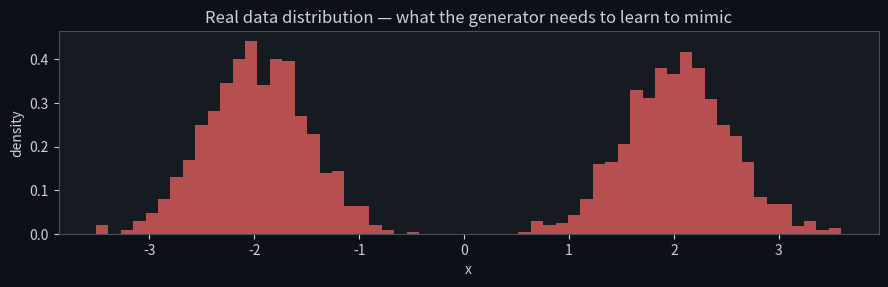
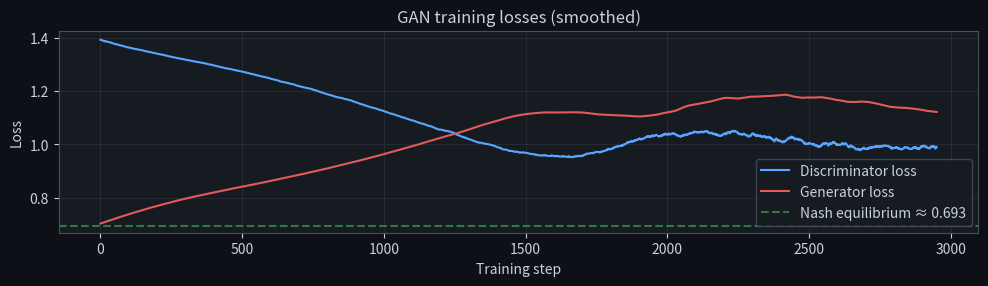
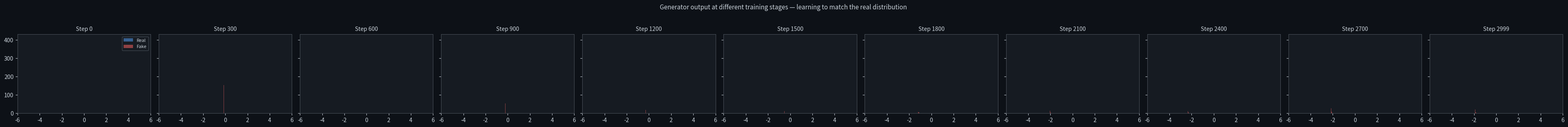
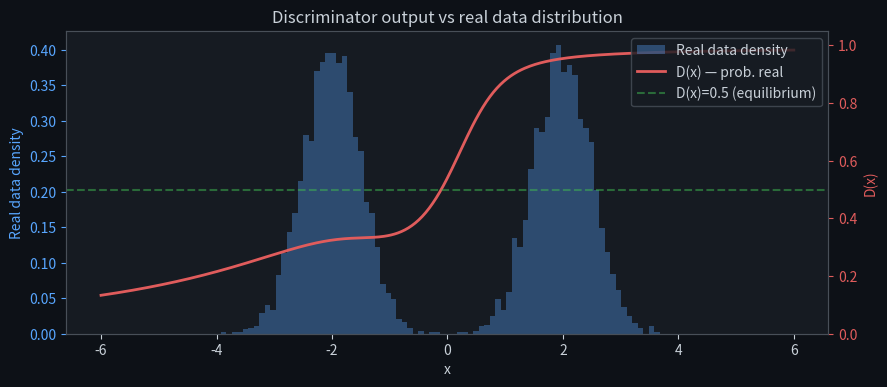
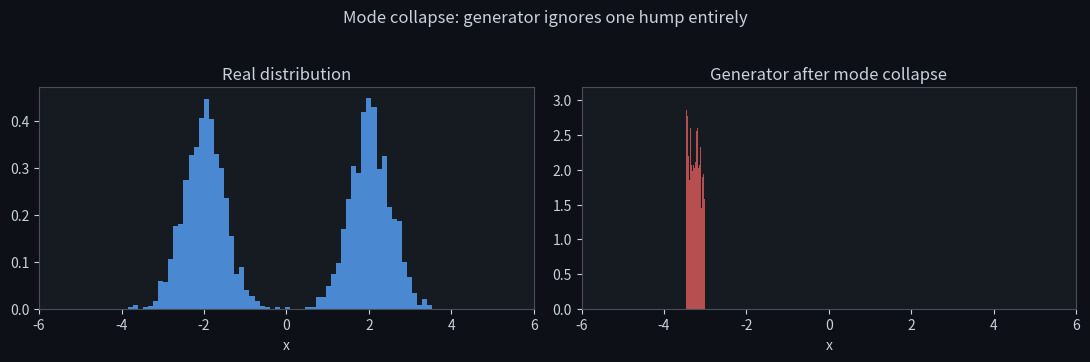

Recreate these plots in Python, in order.
import numpy as np
import matplotlib.pyplot as plt
import matplotlib.gridspec as gridspec
from matplotlib import rcParams

# ── Dark theme ────────────────────────────────────────────────────────────────
BG      = '#0d1117'
SURFACE = '#161b22'
ACCENT  = '#e05c5c'
TEXT    = '#c9d1d9'
MUTED   = '#484f58'
BLUE    = '#58a6ff'
GREEN   = '#3fb950'

rcParams.update({
    'figure.facecolor':  BG,
    'axes.facecolor':    SURFACE,
    'axes.edgecolor':    MUTED,
    'axes.labelcolor':   TEXT,
    'xtick.color':       TEXT,
    'ytick.color':       TEXT,
    'text.color':        TEXT,
    'grid.color':        MUTED,
    'grid.alpha':        0.3,
    'legend.facecolor':  SURFACE,
    'legend.edgecolor':  MUTED,
    'figure.dpi':        110,
})

np.random.seed(42)
print("Ready.")

# ── Real data: mixture of two Gaussians ───────────────────────────────────────
def sample_real(n):
    """Sample from a bimodal distribution: two Gaussians at -2 and +2."""
    which = np.random.randint(0, 2, n)
    means = np.array([-2.0, 2.0])[which]
    return np.random.normal(means, 0.5)

# See what we're working with
real_samples = sample_real(2000)

fig, ax = plt.subplots(figsize=(9, 3))
ax.hist(real_samples, bins=60, color=ACCENT, alpha=0.8, density=True)
ax.set_title('Real data distribution — what the generator needs to learn to mimic', color=TEXT)
ax.set_xlabel('x')
ax.set_ylabel('density')
plt.tight_layout()
plt.show()

# ── Tiny neural networks in pure numpy ────────────────────────────────────────
# Each network is just one hidden layer: input → hidden (tanh) → output (sigmoid)
# I'm keeping them small so the training dynamics are visible

def sigmoid(x):     return 1 / (1 + np.exp(-np.clip(x, -50, 50)))
def tanh(x):        return np.tanh(x)
def tanh_grad(x):   return 1 - np.tanh(x)**2

def init_network(in_dim, hidden_dim, out_dim, scale=0.3):
    """Xavier-ish initialisation."""
    return {
        'W1': np.random.randn(in_dim,     hidden_dim) * scale,
        'b1': np.zeros(hidden_dim),
        'W2': np.random.randn(hidden_dim, out_dim)    * scale,
        'b2': np.zeros(out_dim),
    }

def forward_D(params, x):
    """Discriminator forward pass. x: (batch,1) → prob: (batch,1)"""
    h  = tanh(x   @ params['W1'] + params['b1'])
    out = sigmoid(h @ params['W2'] + params['b2'])
    return out, h

def forward_G(params, z):
    """Generator forward pass. z: (batch,1) → x_fake: (batch,1)"""
    h   = tanh(z   @ params['W1'] + params['b1'])
    out = h @ params['W2'] + params['b2']   # no activation — output is unbounded
    return out, h

# Initialise both networks
D_params = init_network(1, 16, 1)
G_params = init_network(1, 16, 1)

print("Discriminator parameters:", sum(v.size for v in D_params.values()))
print("Generator parameters:    ", sum(v.size for v in G_params.values()))

def train_step(D_params, G_params, lr=0.001, batch_size=128):
    """
    One full GAN training iteration.
    Returns updated params and losses for logging.
    """
    eps = 1e-8  # prevent log(0)

    # ── Sample data ───────────────────────────────────────────────────────────
    x_real = sample_real(batch_size).reshape(-1, 1)
    z      = np.random.uniform(-1, 1, (batch_size, 1))  # noise input to G

    x_fake, h_G = forward_G(G_params, z)

    # ── Phase 1: Train Discriminator ──────────────────────────────────────────
    d_real, h_D_real = forward_D(D_params, x_real)
    d_fake, h_D_fake = forward_D(D_params, x_fake)

    # Binary cross-entropy loss
    loss_D = -np.mean(np.log(d_real + eps) + np.log(1 - d_fake + eps))

    # Gradients for D (real samples: target=1, fake samples: target=0)
    dL_d_real = -(1 / (d_real + eps)) / batch_size
    dL_d_fake =  (1 / (1 - d_fake + eps)) / batch_size

    # Backprop through D for real samples
    dout_real = dL_d_real * d_real * (1 - d_real)          # sigmoid grad
    dW2_real  = h_D_real.T @ dout_real
    db2_real  = dout_real.sum(axis=0)
    dh_real   = dout_real @ D_params['W2'].T * tanh_grad(x_real @ D_params['W1'] + D_params['b1'])
    dW1_real  = x_real.T @ dh_real
    db1_real  = dh_real.sum(axis=0)

    # Backprop through D for fake samples
    dout_fake = dL_d_fake * d_fake * (1 - d_fake)
    dW2_fake  = h_D_fake.T @ dout_fake
    db2_fake  = dout_fake.sum(axis=0)
    dh_fake   = dout_fake @ D_params['W2'].T * tanh_grad(x_fake @ D_params['W1'] + D_params['b1'])
    dW1_fake  = x_fake.T @ dh_fake
    db1_fake  = dh_fake.sum(axis=0)

    # Update D
    D_params['W2'] -= lr * (dW2_real + dW2_fake)
    D_params['b2'] -= lr * (db2_real + db2_fake)
    D_params['W1'] -= lr * (dW1_real + dW1_fake)
    D_params['b1'] -= lr * (db1_real + db1_fake)

    # ── Phase 2: Train Generator ──────────────────────────────────────────────
    # Fresh forward pass with updated D
    x_fake2, h_G2 = forward_G(G_params, z)
    d_fake2, h_D2 = forward_D(D_params, x_fake2)

    # Non-saturating loss: maximise log D(G(z))
    loss_G = -np.mean(np.log(d_fake2 + eps))

    # Gradient of loss_G w.r.t. D's output
    dL_dG = -(1 / (d_fake2 + eps)) / batch_size

    # Backprop through D (frozen) then through G
    dout2    = dL_dG * d_fake2 * (1 - d_fake2)
    dx_fake2 = dout2 @ D_params['W2'].T * tanh_grad(x_fake2 @ D_params['W1'] + D_params['b1'])
    dx_fake2 = dx_fake2 @ D_params['W1'].T   # gradient w.r.t. G's output

    # Backprop through G
    dW2_G = h_G2.T @ dx_fake2
    db2_G = dx_fake2.sum(axis=0)
    dh_G2 = dx_fake2 @ G_params['W2'].T * tanh_grad(z @ G_params['W1'] + G_params['b1'])
    dW1_G = z.T @ dh_G2
    db1_G = dh_G2.sum(axis=0)

    # Update G
    G_params['W2'] -= lr * dW2_G
    G_params['b2'] -= lr * db2_G
    G_params['W1'] -= lr * dW1_G
    G_params['b1'] -= lr * db1_G

    return D_params, G_params, float(loss_D), float(loss_G)

print("Training step defined.")

# ── Train ──────────────────────────────────────────────────────────────────────
# Reinitialise cleanly
np.random.seed(0)
D_params = init_network(1, 16, 1)
G_params = init_network(1, 16, 1)

n_steps   = 3000
log_every = 300
snapshots = []   # (step, fake samples) for visualisation
d_losses, g_losses = [], []

for step in range(n_steps):
    D_params, G_params, ld, lg = train_step(D_params, G_params, lr=0.003)
    d_losses.append(ld)
    g_losses.append(lg)

    if step % log_every == 0 or step == n_steps - 1:
        z_test   = np.random.uniform(-1, 1, (2000, 1))
        fakes, _ = forward_G(G_params, z_test)
        snapshots.append((step, fakes.flatten().copy()))
        print(f"Step {step:4d} | D loss: {ld:.3f} | G loss: {lg:.3f}")

# ── Loss curves ────────────────────────────────────────────────────────────────
fig, ax = plt.subplots(figsize=(10, 3))

window = 50
d_smooth = np.convolve(d_losses, np.ones(window)/window, mode='valid')
g_smooth = np.convolve(g_losses, np.ones(window)/window, mode='valid')

ax.plot(d_smooth, color=BLUE,   label='Discriminator loss', linewidth=1.5)
ax.plot(g_smooth, color=ACCENT, label='Generator loss',     linewidth=1.5)
ax.axhline(np.log(2), color=GREEN, linestyle='--', alpha=0.6, label=f'Nash equilibrium ≈ {np.log(2):.3f}')
ax.set_title('GAN training losses (smoothed)', color=TEXT)
ax.set_xlabel('Training step')
ax.set_ylabel('Loss')
ax.legend()
ax.grid(True)
plt.tight_layout()
plt.show()

print(f"""
The dashed line marks log(2) ≈ {np.log(2):.3f}.

At the theoretical Nash equilibrium, the generator perfectly matches the real
distribution. The discriminator can no longer tell real from fake — it outputs
0.5 for everything. At that point:

  D loss = -(log(0.5) + log(0.5)) = 2 × log(2) ≈ 1.386  ... per sample
  averaged over the batch             → log(2) ≈ 0.693

Both losses converging toward that line is a sign of healthy training.
""")

# ── Generator evolution across training ────────────────────────────────────────
n_snap = len(snapshots)
fig, axes = plt.subplots(1, n_snap, figsize=(3.5 * n_snap, 3), sharey=True)

x_range = np.linspace(-5, 5, 300).reshape(-1, 1)

for ax, (step, fakes) in zip(axes, snapshots):
    real_plot = sample_real(2000)
    ax.hist(real_plot, bins=50, color=BLUE,   alpha=0.5, density=True, label='Real')
    ax.hist(fakes,     bins=50, color=ACCENT, alpha=0.6, density=True, label='Fake')
    ax.set_title(f'Step {step}', color=TEXT, fontsize=10)
    ax.set_xlim(-6, 6)
    if step == 0:
        ax.legend(fontsize=8)

fig.suptitle('Generator output at different training stages — learning to match the real distribution',
             color=TEXT, fontsize=11, y=1.03)
plt.tight_layout()
plt.show()

x_range = np.linspace(-6, 6, 400).reshape(-1, 1)
d_output, _ = forward_D(D_params, x_range)

fig, ax = plt.subplots(figsize=(9, 4))

# Real data density
real_samples_plot = sample_real(5000)
ax.hist(real_samples_plot, bins=80, color=BLUE, alpha=0.35, density=True, label='Real data density')

# Discriminator output
ax2 = ax.twinx()
ax2.plot(x_range, d_output, color=ACCENT, linewidth=2, label='D(x) — prob. real')
ax2.axhline(0.5, color=GREEN, linestyle='--', alpha=0.5, label='D(x)=0.5 (equilibrium)')
ax2.set_ylim(0, 1.05)
ax2.set_ylabel('D(x)', color=ACCENT)
ax2.tick_params(axis='y', colors=ACCENT)

ax.set_xlabel('x')
ax.set_ylabel('Real data density', color=BLUE)
ax.tick_params(axis='y', colors=BLUE)
ax.set_title('Discriminator output vs real data distribution', color=TEXT)

lines1, labels1 = ax.get_legend_handles_labels()
lines2, labels2 = ax2.get_legend_handles_labels()
ax2.legend(lines1 + lines2, labels1 + labels2, loc='upper right')

plt.tight_layout()
plt.show()

# ── Demonstrate mode collapse ──────────────────────────────────────────────────
# Train with a very high learning rate and a strong discriminator advantage.
# The generator should collapse to producing one mode.

np.random.seed(1)
D_mc = init_network(1, 32, 1, scale=0.5)  # stronger D
G_mc = init_network(1, 8,  1, scale=0.1)  # weaker G

for step in range(2000):
    D_mc, G_mc, _, _ = train_step(D_mc, G_mc, lr=0.015)  # aggressive lr

z_test   = np.random.uniform(-1, 1, (3000, 1))
fakes_mc, _ = forward_G(G_mc, z_test)

fig, axes = plt.subplots(1, 2, figsize=(11, 3.5))

for ax, fakes, title, color in zip(
    axes,
    [sample_real(3000), fakes_mc.flatten()],
    ['Real distribution', 'Generator after mode collapse'],
    [BLUE, ACCENT]
):
    ax.hist(fakes, bins=60, color=color, alpha=0.8, density=True)
    ax.set_title(title, color=TEXT)
    ax.set_xlim(-6, 6)
    ax.set_xlabel('x')

fig.suptitle('Mode collapse: generator ignores one hump entirely', color=TEXT, y=1.03)
plt.tight_layout()
plt.show()

print(f"Generator output std: {fakes_mc.std():.3f}  (real data std ≈ {sample_real(3000).std():.3f})")
print("Low std relative to real data is a hallmark of mode collapse.")
